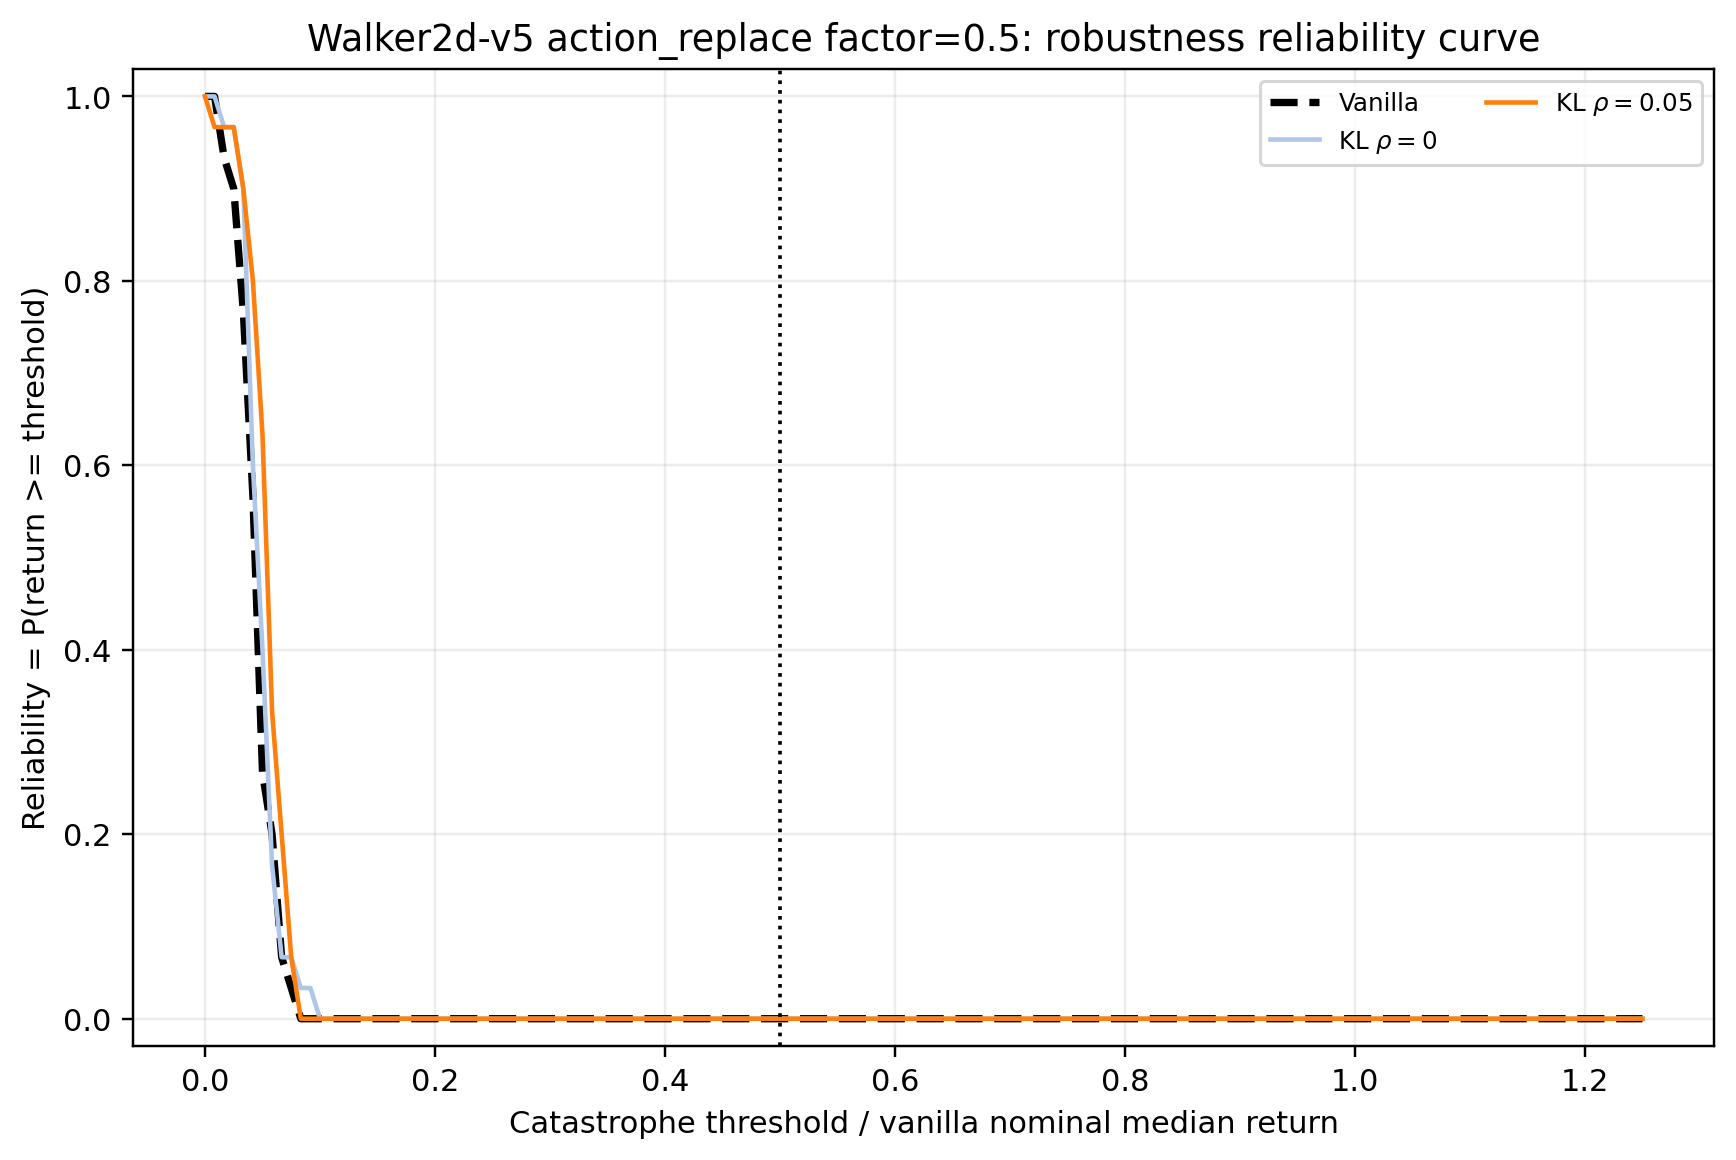

Source data for this figure (header and first rows):
env_id, axis, stress_factor, model_label, threshold_fraction_of_vanilla_nominal_me…, threshold_return, reliability
Walker2d-v5, action_replace, 0.5, vanilla, 0.0, 0.0, 1.0
Walker2d-v5, action_replace, 0.5, vanilla, 0.008333, 32.23, 1.0
Walker2d-v5, action_replace, 0.5, vanilla, 0.01667, 64.46, 0.9333
Walker2d-v5, action_replace, 0.5, vanilla, 0.025, 96.68, 0.9
Walker2d-v5, action_replace, 0.5, vanilla, 0.03333, 128.9, 0.7667
Walker2d-v5, action_replace, 0.5, vanilla, 0.04167, 161.1, 0.5667
Walker2d-v5, action_replace, 0.5, vanilla, 0.05, 193.4, 0.2667
Walker2d-v5, action_replace, 0.5, vanilla, 0.05833, 225.6, 0.2
Walker2d-v5, action_replace, 0.5, vanilla, 0.06667, 257.8, 0.06667
Walker2d-v5, action_replace, 0.5, vanilla, 0.075, 290.1, 0.03333
Walker2d-v5, action_replace, 0.5, vanilla, 0.08333, 322.3, 0.0
Walker2d-v5, action_replace, 0.5, vanilla, 0.09167, 354.5, 0.0
Walker2d-v5, action_replace, 0.5, vanilla, 0.1, 386.7, 0.0
Walker2d-v5, action_replace, 0.5, vanilla, 0.1083, 419, 0.0
Walker2d-v5, action_replace, 0.5, vanilla, 0.1167, 451.2, 0.0
Walker2d-v5, action_replace, 0.5, vanilla, 0.125, 483.4, 0.0
Walker2d-v5, action_replace, 0.5, vanilla, 0.1333, 515.7, 0.0
Walker2d-v5, action_replace, 0.5, vanilla, 0.1417, 547.9, 0.0
Walker2d-v5, action_replace, 0.5, vanilla, 0.15, 580.1, 0.0
Walker2d-v5, action_replace, 0.5, vanilla, 0.1583, 612.3, 0.0
Walker2d-v5, action_replace, 0.5, vanilla, 0.1667, 644.6, 0.0
Walker2d-v5, action_replace, 0.5, vanilla, 0.175, 676.8, 0.0
Walker2d-v5, action_replace, 0.5, vanilla, 0.1833, 709, 0.0
Walker2d-v5, action_replace, 0.5, vanilla, 0.1917, 741.2, 0.0
Walker2d-v5, action_replace, 0.5, vanilla, 0.2, 773.5, 0.0
Walker2d-v5, action_replace, 0.5, vanilla, 0.2083, 805.7, 0.0
Walker2d-v5, action_replace, 0.5, vanilla, 0.2167, 837.9, 0.0
Walker2d-v5, action_replace, 0.5, vanilla, 0.225, 870.2, 0.0
Walker2d-v5, action_replace, 0.5, vanilla, 0.2333, 902.4, 0.0
Walker2d-v5, action_replace, 0.5, vanilla, 0.2417, 934.6, 0.0
Walker2d-v5, action_replace, 0.5, vanilla, 0.25, 966.8, 0.0
Walker2d-v5, action_replace, 0.5, vanilla, 0.2583, 999.1, 0.0
Walker2d-v5, action_replace, 0.5, vanilla, 0.2667, 1031, 0.0
Walker2d-v5, action_replace, 0.5, vanilla, 0.275, 1064, 0.0
Walker2d-v5, action_replace, 0.5, vanilla, 0.2833, 1096, 0.0
Walker2d-v5, action_replace, 0.5, vanilla, 0.2917, 1128, 0.0
Walker2d-v5, action_replace, 0.5, vanilla, 0.3, 1160, 0.0
Walker2d-v5, action_replace, 0.5, vanilla, 0.3083, 1192, 0.0
Walker2d-v5, action_replace, 0.5, vanilla, 0.3167, 1225, 0.0
Walker2d-v5, action_replace, 0.5, vanilla, 0.325, 1257, 0.0
Walker2d-v5, action_replace, 0.5, vanilla, 0.3333, 1289, 0.0
Walker2d-v5, action_replace, 0.5, vanilla, 0.3417, 1321, 0.0
Walker2d-v5, action_replace, 0.5, vanilla, 0.35, 1354, 0.0
Walker2d-v5, action_replace, 0.5, vanilla, 0.3583, 1386, 0.0
Walker2d-v5, action_replace, 0.5, vanilla, 0.3667, 1418, 0.0
Walker2d-v5, action_replace, 0.5, vanilla, 0.375, 1450, 0.0
Walker2d-v5, action_replace, 0.5, vanilla, 0.3833, 1482, 0.0
Walker2d-v5, action_replace, 0.5, vanilla, 0.3917, 1515, 0.0
Walker2d-v5, action_replace, 0.5, vanilla, 0.4, 1547, 0.0
Walker2d-v5, action_replace, 0.5, vanilla, 0.4083, 1579, 0.0
Walker2d-v5, action_replace, 0.5, vanilla, 0.4167, 1611, 0.0
Walker2d-v5, action_replace, 0.5, vanilla, 0.425, 1644, 0.0
Walker2d-v5, action_replace, 0.5, vanilla, 0.4333, 1676, 0.0
Walker2d-v5, action_replace, 0.5, vanilla, 0.4417, 1708, 0.0
Walker2d-v5, action_replace, 0.5, vanilla, 0.45, 1740, 0.0
Walker2d-v5, action_replace, 0.5, vanilla, 0.4583, 1773, 0.0
Walker2d-v5, action_replace, 0.5, vanilla, 0.4667, 1805, 0.0
Walker2d-v5, action_replace, 0.5, vanilla, 0.475, 1837, 0.0
Walker2d-v5, action_replace, 0.5, vanilla, 0.4833, 1869, 0.0
Walker2d-v5, action_replace, 0.5, vanilla, 0.4917, 1901, 0.0
... 393 more rows
